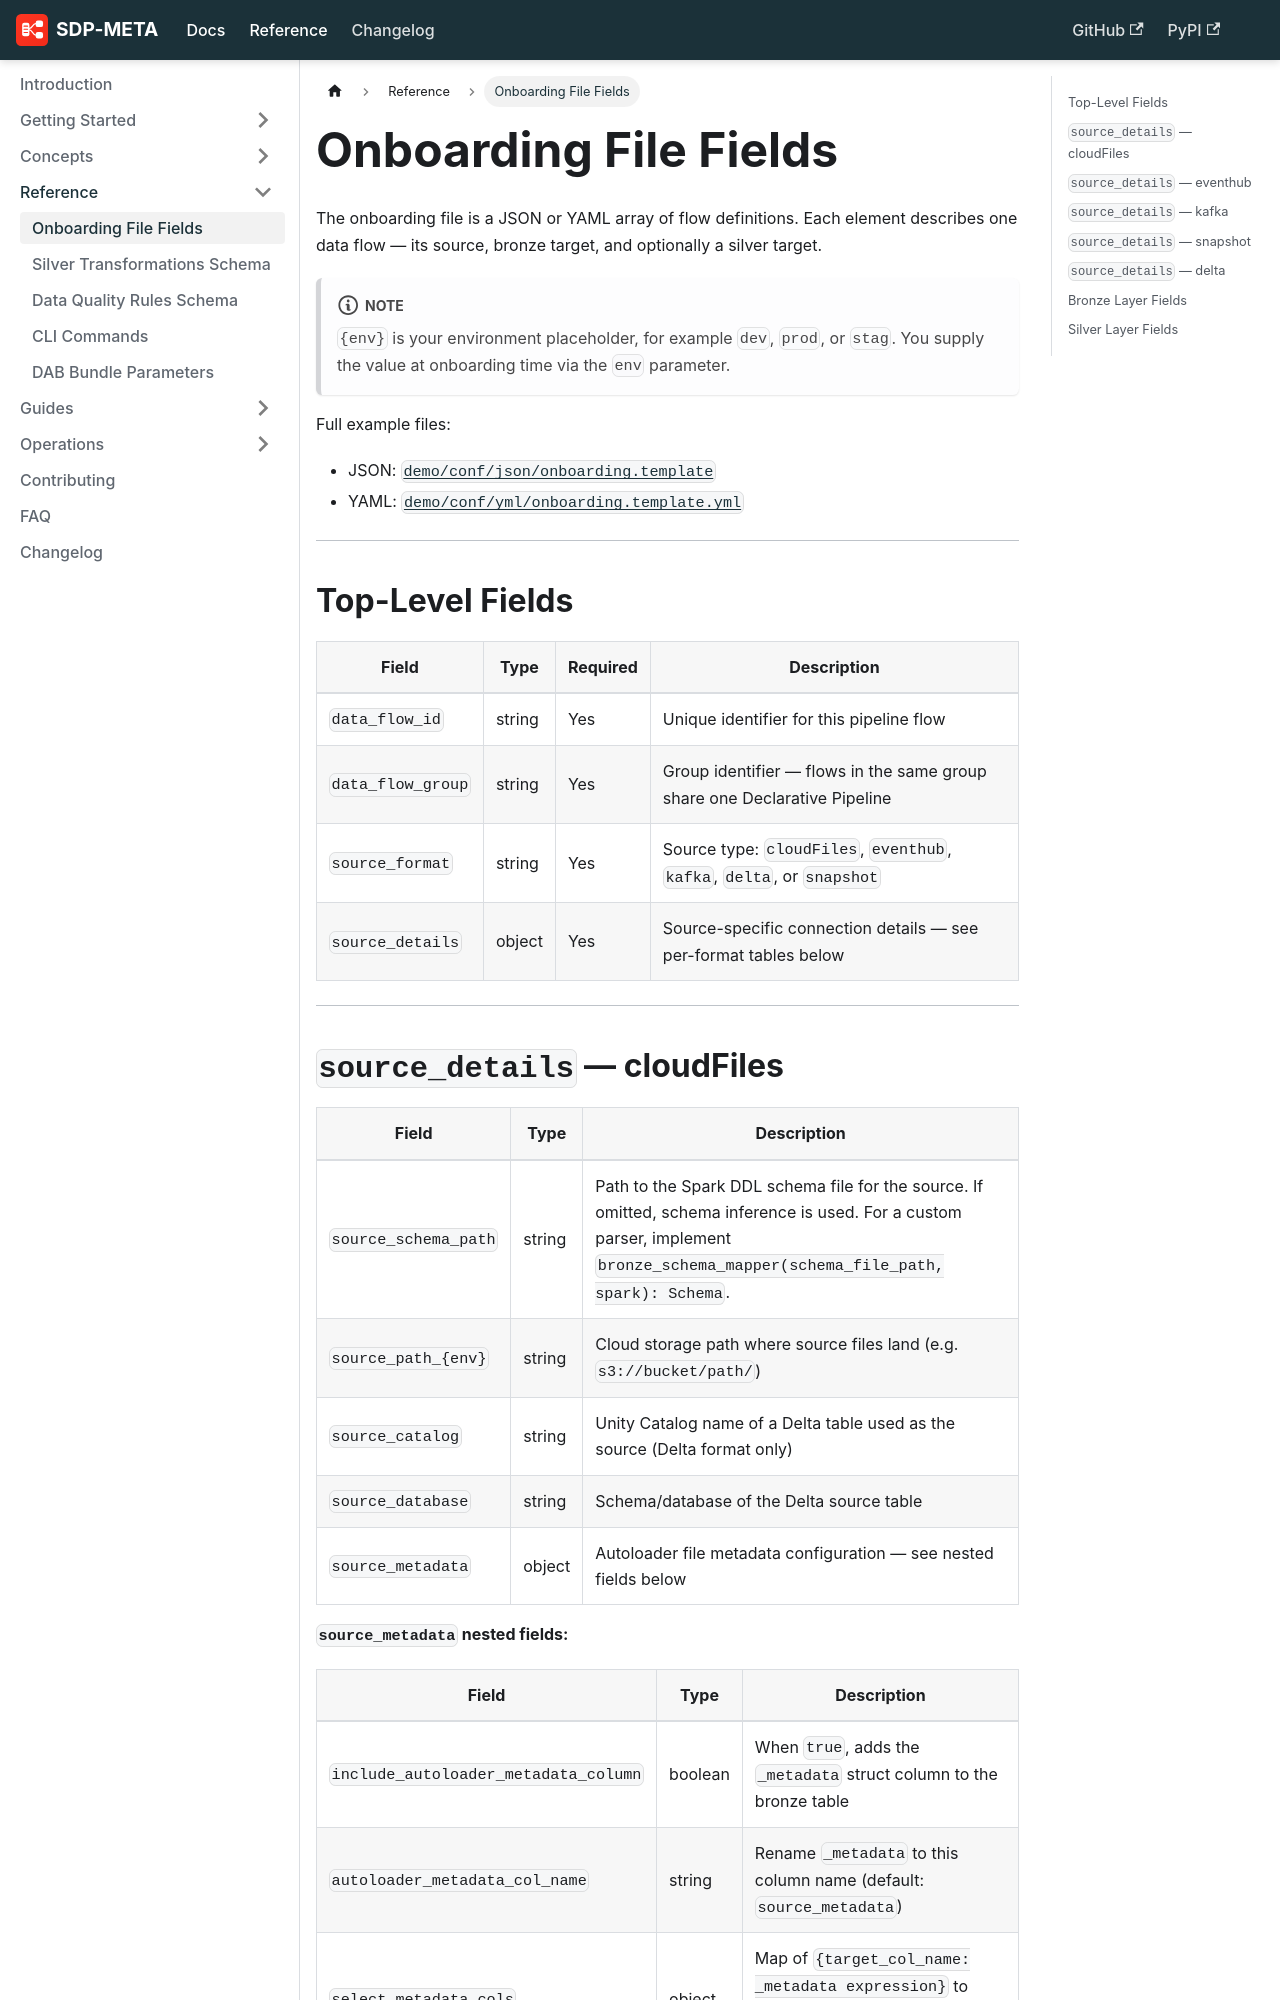

repository: databrickslabs/sdp-meta · page: docs/reference/onboarding-fields/index.html · generator: docusaurus

---
id: onboarding-fields
title: Onboarding File Fields
sidebar_position: 1
---

# Onboarding File Fields

The onboarding file is a JSON or YAML array of flow definitions. Each element describes one data flow — its source, bronze target, and optionally a silver target.

:::note
`{env}` is your environment placeholder, for example `dev`, `prod`, or `stag`. You supply the value at onboarding time via the `env` parameter.
:::

Full example files:

- JSON: [`demo/conf/json/onboarding.template`](https://github.com/databrickslabs/sdp-meta/blob/main/demo/conf/json/onboarding.template)
- YAML: [`demo/conf/yml/onboarding.template.yml`](https://github.com/databrickslabs/sdp-meta/blob/main/demo/conf/yml/onboarding.template.yml)

---

## Top-Level Fields

| Field | Type | Required | Description |
|---|---|---|---|
| `data_flow_id` | string | Yes | Unique identifier for this pipeline flow |
| `data_flow_group` | string | Yes | Group identifier — flows in the same group share one Declarative Pipeline |
| `source_format` | string | Yes | Source type: `cloudFiles`, `eventhub`, `kafka`, `delta`, or `snapshot` |
| `source_details` | object | Yes | Source-specific connection details — see per-format tables below |

---
